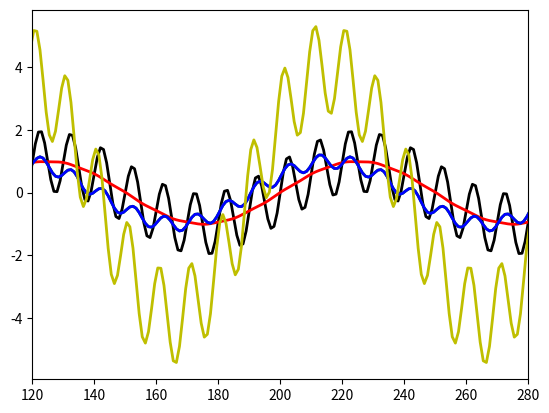

Recreate this plot in Python.
# -*- coding: utf-8 -*-
"""
Created on Thu Dec  6 21:22:33 2018

[redacted]
"""

import numpy as np
from scipy.signal import firwin, iirfilter, filtfilt
import matplotlib as mpl
import matplotlib.pyplot as plt
mpl.rcParams['lines.linewidth'] = 2.0

# Original data series
Fs = 1;                         # [Hz] sampling frequency
time = np.arange(400)           # [s] time
sig = np.sin(2*np.pi*.01*time) + np.sin(2*np.pi*.1*time)

plt.plot(time, sig, 'k')
  
# -----------------------------------------
#   Continuous discrete filter
#   http://www.schwietering.com/jayduino/filtuino/
# -----------------------------------------

class FilterBuLp2():
    def __init__(self):
        self.v = np.array([0.0, 0.0, 0.0])
    
    def step(self, x):
        self.v[0] = self.v[1];
        self.v[1] = self.v[2];
        self.v[2] = (2.008336556421122521e-2 * x +
                     -0.64135153805756306422 * self.v[0] +
				     1.56101807580071816339 * self.v[1])
		
        return (self.v[0] + self.v[2] + 2 * self.v[1])
    
class FilterBuHp2():
    def __init__(self):
        self.v = np.array([0.0, 0.0, 0.0])
	
    def step(self, x):
        self.v[0] = self.v[1];
        self.v[1] = self.v[2];
        self.v[2] = (8.005924034645703902e-1 * x +
                     -0.64135153805756306422 * self.v[0] +
				     1.56101807580071816339 * self.v[1])
		
        return (self.v[0] + self.v[2] - 2 * self.v[1])
    
def array_map(fun, x):
    return np.array(list(map(fun, x)))

def array_for_N(fun, N, x):
    out = np.zeros(len(x));
    for i in range(len(x)):
        n = 1
        out[i] = fun(x[i])
        while n < N:
            out[i] = fun(out[i])
            n += 1
        
    return out

class FilterFIR():
    def __init__(self, b):
        self.b = b
        self.v = np.zeros(len(b))
    
    def step(self, x):
        self.v[0] = self.v[1];
        self.v[1] = self.v[2];
        self.v[2] = (self.b[0] * x +
                     self.b[1] * self.v[0] +
                     self.b[2] * self.v[1])
		
        return (self.v[0] + self.v[2] + 2* self.v[1])

ntaps=3
b_LP = firwin(ntaps, [0.0001, 0.05], width=0.05, fs=Fs, pass_zero=False)
filterFIR = FilterFIR(b_LP)
sig_LP4 = array_map(filterFIR.step, sig)

filterBuLp2 = FilterBuLp2()
filterBuHp2 = FilterBuHp2()
        
sig_LP = array_map(filterBuLp2.step, sig)
sig_LP = array_map(filterBuLp2.step, sig_LP)
sig_LP = array_map(filterBuLp2.step, sig_LP)

sig_HP = array_map(filterBuHp2.step, sig)
sig_HP = array_map(filterBuHp2.step, sig_HP)
sig_HP = array_map(filterBuHp2.step, sig_HP)

sig_LP2 = array_for_N(filterBuLp2.step, 1, sig)
sig_LP3 = array_map(filterBuLp2.step, sig)

correct_phase_lag = 13.5
plt.plot(time - correct_phase_lag, sig_LP, 'r')
#plt.plot(time - correct_phase_lag, sig_HP, 'm')
#plt.plot(time - correct_phase_lag, sig_LP + sig_HP, 'g')
    
plt.plot(time - correct_phase_lag, sig_LP2, 'g')
plt.plot(time - correct_phase_lag, sig_LP3, 'b')
plt.plot(time - correct_phase_lag, sig_LP4, 'y')

# -----------------------------------------
#   FIR filters
# -----------------------------------------

ntaps = 99;
b_LP = firwin(ntaps, [0.0001, 0.05], width=0.05, fs=Fs, pass_zero=False)
b_HP = firwin(ntaps, 0.05, width=0.05, fs=Fs, pass_zero=False)

for i in range(2):
    if i == 0:
        time_sel = time[0:200]
        sig_sel  = sig[0:200]
    elif i == 1:
        time_sel = time[200:400]
        sig_sel  = sig[200:400]
    
    sig_LP = np.convolve(sig_sel, b_LP, mode='same')
    sig_HP = np.convolve(sig_sel, b_HP, mode='same')
    
    #plt.plot(time_sel, sig_LP, 'g')
    #plt.plot(time_sel, sig_HP, 'm')    
    #plt.plot(time_sel, sig_LP+sig_HP, 'g')

# -----------------------------------------
#   IIR filters
# -----------------------------------------

ntaps = 99;
a_LP, b_LP = iirfilter(6, Wn=0.05, btype='lowpass', analog=False, ftype='butter')
a_HP, b_HP = iirfilter(6, Wn=0.05, btype='highpass', analog=False, ftype='butter')

for i in range(2):
    if i == 0:
        time_sel = time[0:200]
        sig_sel  = sig[0:200]
    elif i == 1:
        time_sel = time[200:400]
        sig_sel  = sig[200:400]
    
    sig_LP = filtfilt(a_LP, b_LP, sig_sel, method='pad')
    sig_HP = filtfilt(a_HP, b_HP, sig_sel, method='pad')
    
    #plt.plot(time_sel, sig_LP, 'b')
    #plt.plot(time_sel, sig_HP, 'm')    
    #plt.plot(time_sel, sig_LP+sig_HP, 'g')

# -----------------------------------------
# -----------------------------------------

plt.xlim([120, 280])
plt.show()